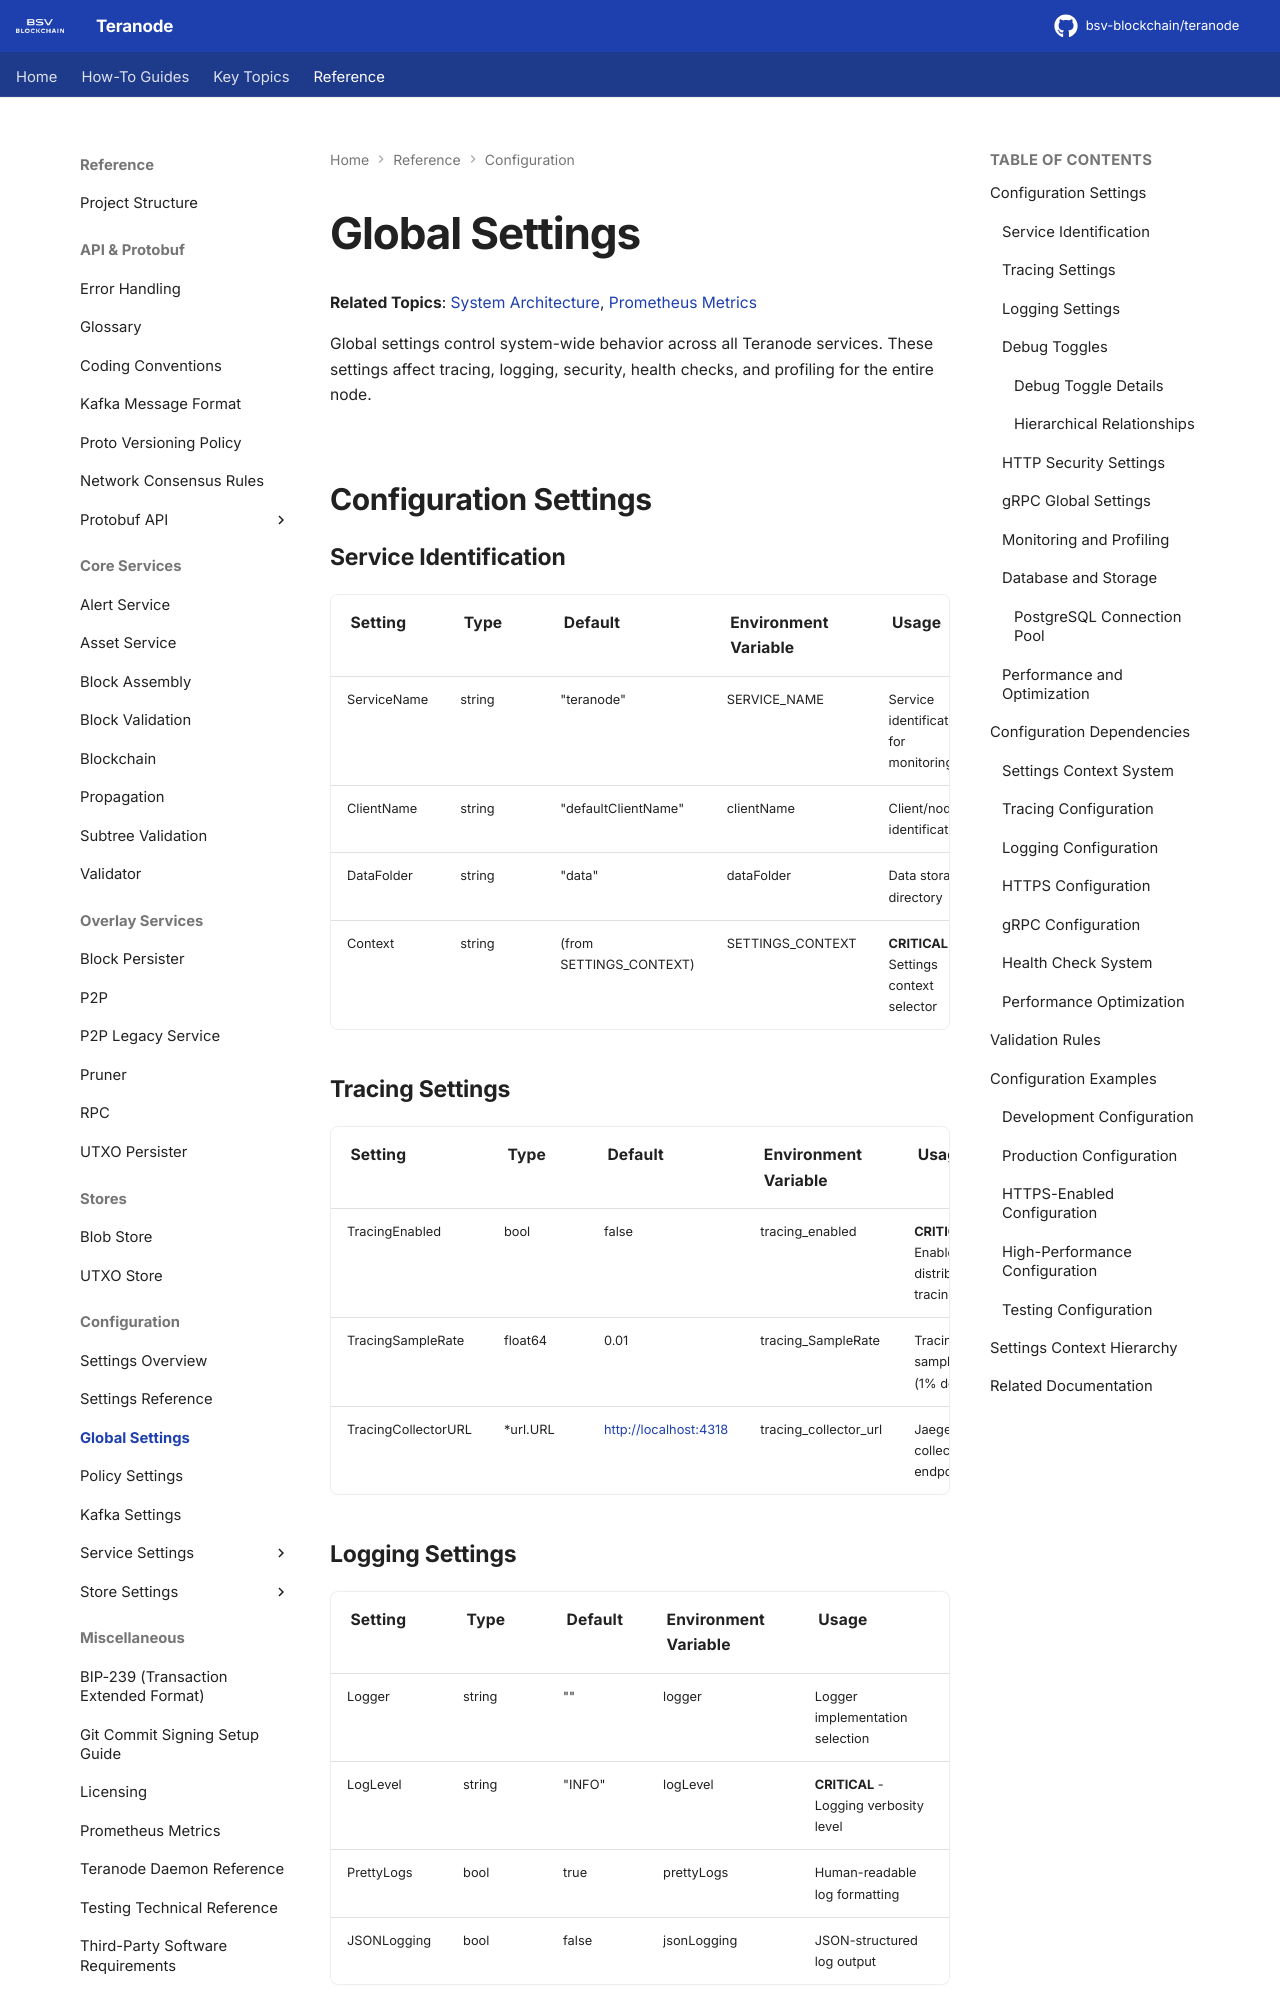

repository: ordishs/teranode · page: references/settings/global_settings/index.html · generator: mkdocs

# Global Settings

**Related Topics**: [System Architecture](../../topics/architecture/teranode-microservices-overview.md), [Prometheus Metrics](../prometheusMetrics.md)

Global settings control system-wide behavior across all Teranode services. These settings affect tracing, logging, security, health checks, and profiling for the entire node.

## Configuration Settings

### Service Identification

| Setting | Type | Default | Environment Variable | Usage |
|---------|------|---------|---------------------|-------|
| ServiceName | string | "teranode" | SERVICE_NAME | Service identification for monitoring |
| ClientName | string | "defaultClientName" | clientName | Client/node identification |
| DataFolder | string | "data" | dataFolder | Data storage directory |
| Context | string | (from SETTINGS_CONTEXT) | SETTINGS_CONTEXT | **CRITICAL** - Settings context selector |

### Tracing Settings

| Setting | Type | Default | Environment Variable | Usage |
|---------|------|---------|---------------------|-------|
| TracingEnabled | bool | false | tracing_enabled | **CRITICAL** - Enable distributed tracing |
| TracingSampleRate | float64 | 0.01 | tracing_SampleRate | Tracing sample rate (1% default) |
| TracingCollectorURL | *url.URL | <http://localhost:4318> | tracing_collector_url | Jaeger/OTLP collector endpoint |

### Logging Settings

| Setting | Type | Default | Environment Variable | Usage |
|---------|------|---------|---------------------|-------|
| Logger | string | "" | logger | Logger implementation selection |
| LogLevel | string | "INFO" | logLevel | **CRITICAL** - Logging verbosity level |
| PrettyLogs | bool | true | prettyLogs | Human-readable log formatting |
| JSONLogging | bool | false | jsonLogging | JSON-structured log output |
